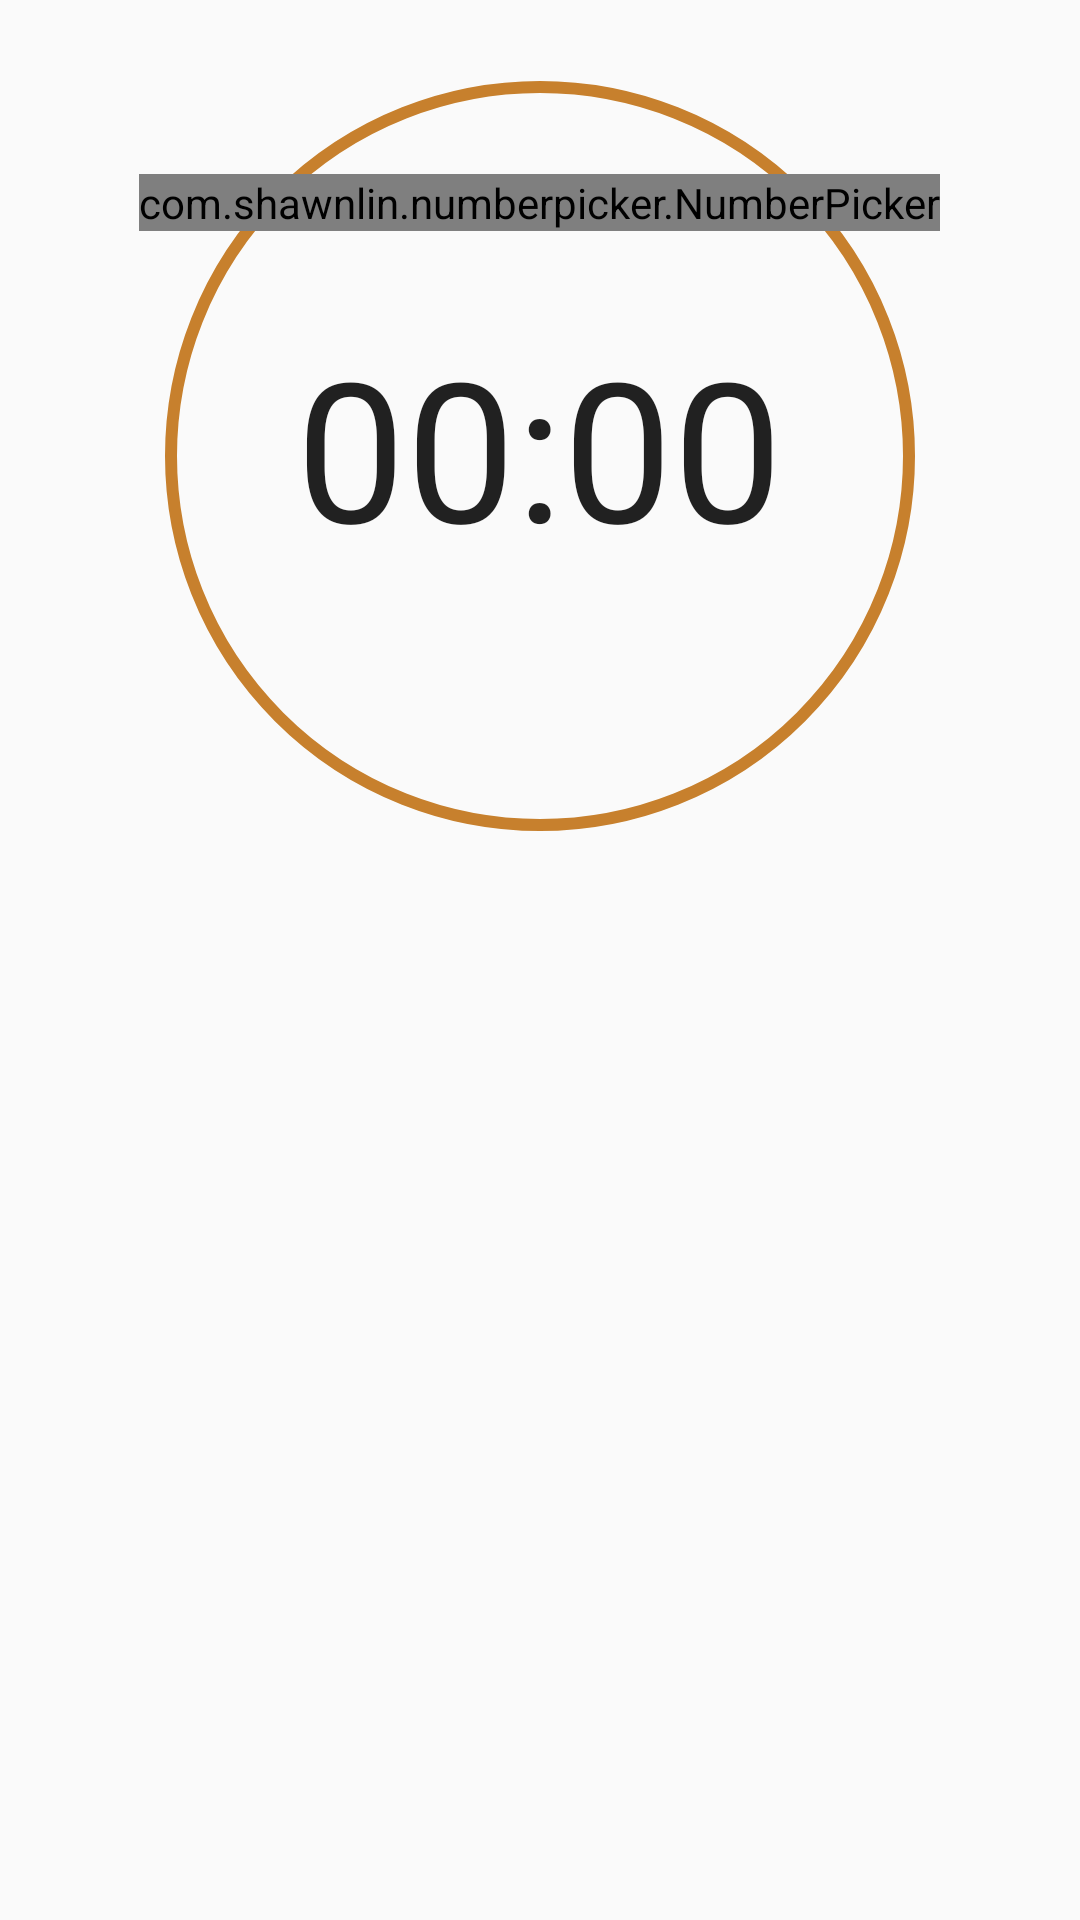

This screen was rendered from an Android layout file. Write that file and the resources it references.
<!-- AndroidManifest.xml: application theme AppTheme -->
<!-- res/layout/clock.xml -->
<?xml version="1.0" encoding="utf-8"?>
<RelativeLayout xmlns:android="http://schemas.android.com/apk/res/android"
    xmlns:app="http://schemas.android.com/apk/res-auto"
    xmlns:tools="http://schemas.android.com/tools"
    android:layout_width="match_parent"
    android:layout_height="wrap_content"
    android:layout_margin="15dp"
    android:orientation="vertical">

    <ProgressBar
        android:id="@+id/Clock_ProgressBar"
        style="?android:attr/progressBarStyleHorizontal"
        android:layout_width="250dp"
        android:layout_height="250dp"
        android:layout_alignParentTop="true"
        android:layout_centerHorizontal="true"
        android:layout_marginTop="27dp"
        android:background="@drawable/clock_progress_bar_background"
        android:indeterminate="false"
        android:max="100"
        android:progress="0"
        android:progressDrawable="@drawable/clock_progress_bar"
        tools:max="100"
        tools:progress="50"/>


    <Chronometer
        android:id="@+id/Clock_chronometer"
        android:layout_width="wrap_content"
        android:layout_height="wrap_content"
        android:textSize="65sp"
        android:layout_alignBottom="@+id/Clock_ProgressBar"
        android:layout_centerHorizontal="true"
        android:layout_marginBottom="85dp" />

    <com.shawnlin.numberpicker.NumberPicker
        android:id="@+id/number_picker"
        android:layout_width="wrap_content"
        android:layout_height="wrap_content"
        android:layout_marginTop="58dp"
        android:layout_centerHorizontal="true"
        app:np_textSize="30sp"
        app:np_dividerColor="@color/Button_theme1"
        app:np_dividerDistance="70dp"
        app:np_dividerThickness="3dp"
        app:np_selectedTextColor="@color/clock_start"
        app:np_selectedTextSize="40sp">
    </com.shawnlin.numberpicker.NumberPicker>

</RelativeLayout>
<!-- resources referenced by this layout -->
<resources>
  <color name="Button_theme1">#B4A582</color>
  <color name="clock_start">#B5495B</color>
  <!-- drawable clock_progress_bar (drawable) -->
  <?xml version="1.0" encoding="utf-8"?>
  <rotate xmlns:android="http://schemas.android.com/apk/res/android"
      android:fromDegrees="270"
      android:toDegrees="270">
      <shape
          android:innerRadiusRatio="2.5"
          android:shape="ring"
          android:thickness="5dp"
          android:useLevel="true"
          android:innerRadius="120dp">
  
          <gradient
              android:angle="0"
              android:endColor="@color/clock_start"
              android:startColor="@color/clock_start"
              android:type="sweep"
              android:useLevel="false" />
      </shape>
  </rotate>
  <!-- drawable clock_progress_bar_background (drawable) -->
  <?xml version="1.0" encoding="utf-8"?>
  <shape
      xmlns:android="http://schemas.android.com/apk/res/android"
      android:shape="oval">
      <stroke android:width="4dp" android:color="@color/clock_background" />
      <size android:width="80dp" android:height="80dp"/>
  </shape>
  <style name="AppTheme" parent="Theme.AppCompat.Light.NoActionBar">
          
          <item name="colorPrimary">@color/colorPrimary</item>
          <item name="colorPrimaryDark">@color/colorPrimaryDark</item>
          <item name="colorAccent">@color/colorAccent</item>
      </style>
  <color name="clock_background">#C7802D</color>
  <color name="colorPrimary">#3F51B5</color>
  <color name="colorPrimaryDark">#B4A582</color>
  <color name="colorAccent">#FF4081</color>
</resources>
